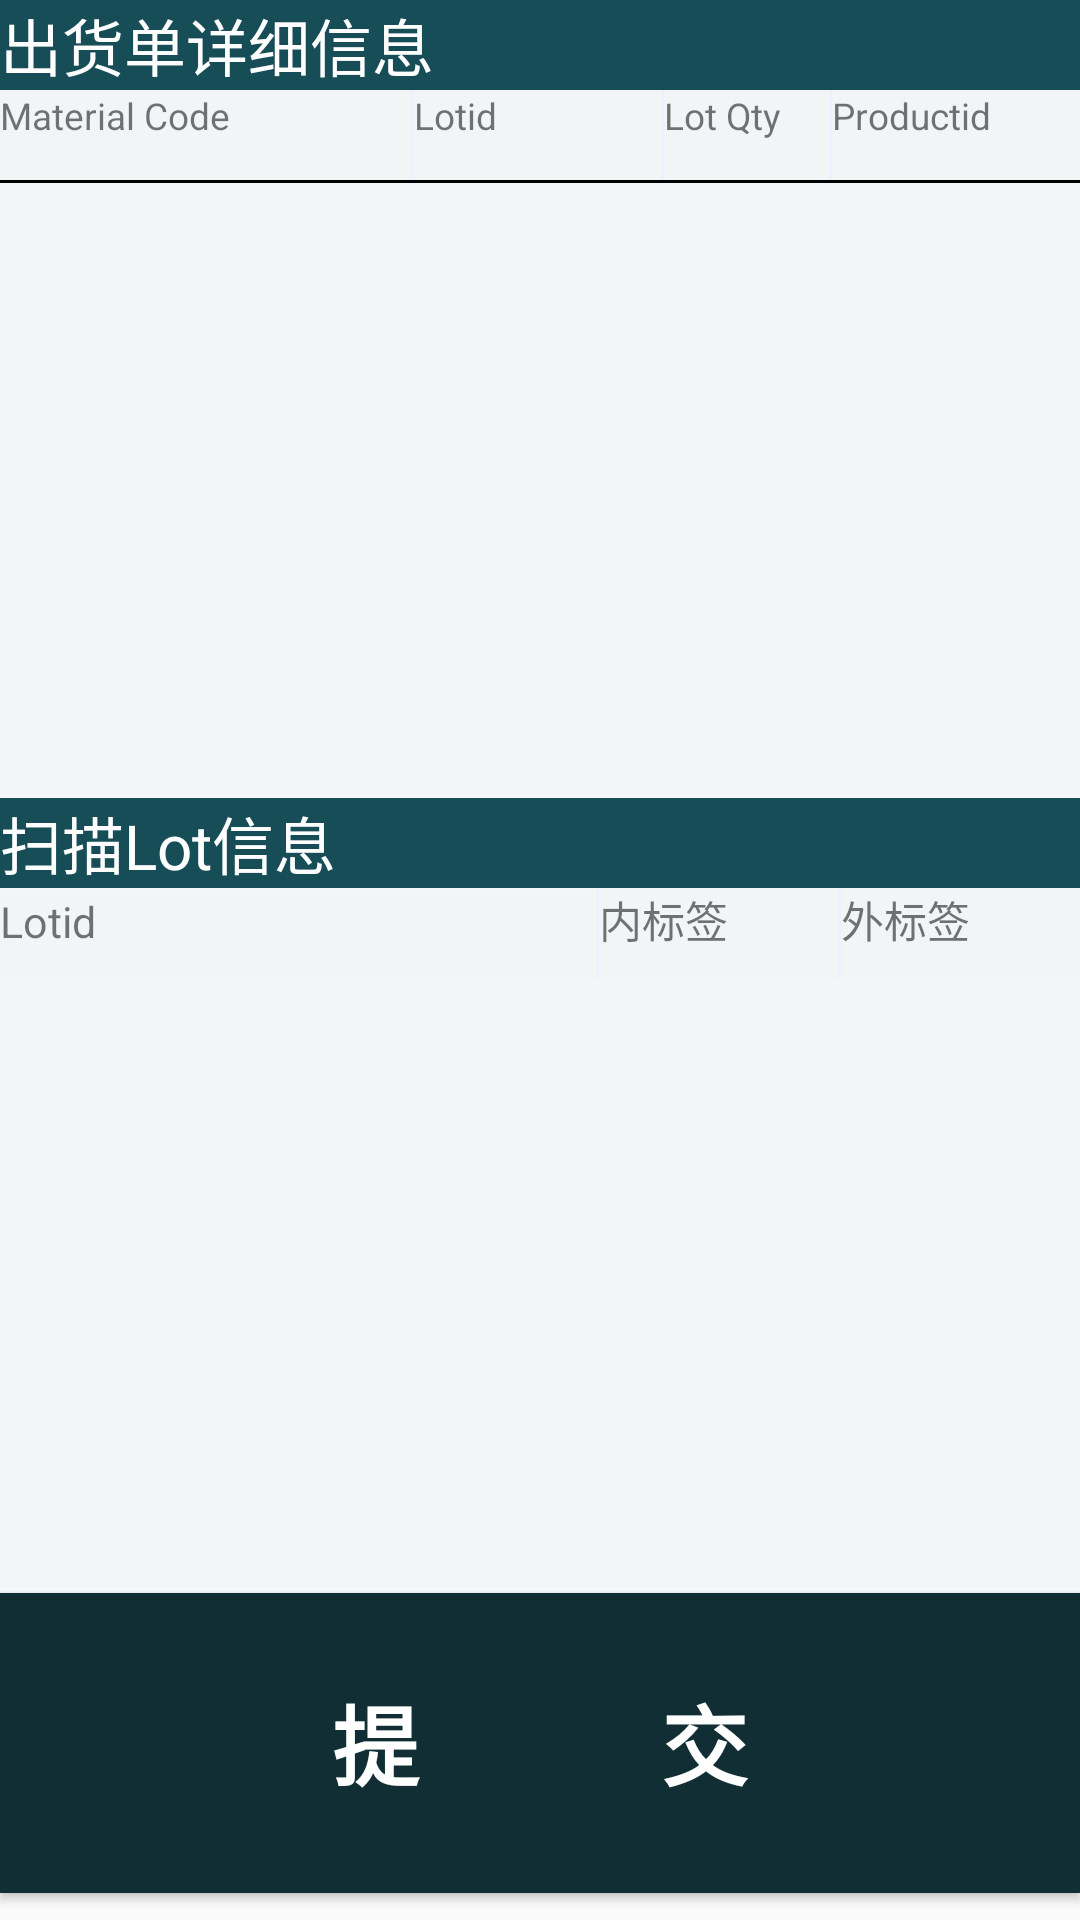

Layout XML and referenced resources for this Android screen:
<!-- AndroidManifest.xml: application theme Theme.DingTaiHW -->
<!-- res/layout/activity_lot_out.xml -->
<?xml version="1.0" encoding="utf-8"?>
<LinearLayout xmlns:android="http://schemas.android.com/apk/res/android"
    xmlns:app="http://schemas.android.com/apk/res-auto"
    xmlns:tools="http://schemas.android.com/tools"
    android:layout_width="match_parent"
    android:layout_height="match_parent"
    android:orientation="vertical"
    tools:context=".ui.Activitys.Lot_OutActivity">
    <TextView
        android:layout_width="match_parent"
        android:layout_height="wrap_content"
        android:background="#174d57"
        android:text="出货单详细信息"
        android:textColor="#FFFFFF"
        android:textSize="10pt" />
    <LinearLayout
        android:layout_width="match_parent"
        android:layout_height="wrap_content"
        android:orientation="horizontal"
        android:background="#f3f6f7">
        <TextView
            android:layout_width="0dp"
            android:layout_height="30dp"
            android:layout_weight="5"
            android:background="@color/button1"
            android:text="Material Code"
            android:textSize="6pt" />
        <View
            android:layout_width="1dip"
            android:layout_height="match_parent"
            android:background="#EEEFFF" />
        <TextView
            android:layout_width="0dp"
            android:layout_height="30dp"
            android:layout_weight="3"
            android:background="@color/button1"
            android:text="Lotid"
            android:textSize="6pt" />
        <View
            android:layout_width="1dip"
            android:layout_height="match_parent"
            android:background="#EEEFFF" />
        <TextView
            android:layout_width="0dp"
            android:layout_height="30dp"
            android:layout_weight="2"
            android:background="@color/button1"
            android:text="Lot Qty"
            android:textSize="6pt" />
        <View
            android:layout_width="1dip"
            android:layout_height="match_parent"
            android:background="#EEEFFF" />
        <TextView
            android:layout_width="0dp"
            android:layout_height="30dp"
            android:layout_weight="3"
            android:background="@color/button1"
            android:text="Productid"
            android:textSize="6pt" />
    </LinearLayout>
    <View
        android:layout_width="match_parent"
        android:layout_height="1dip"
        android:background="#000000" />
    <LinearLayout
        android:layout_width="match_parent"
        android:layout_height="205dp"
        android:orientation="horizontal"
        android:background="#f3f6f7">
        <ListView
            android:id="@+id/outlotdetaillist"
            android:layout_width="match_parent"
            android:layout_height="wrap_content"
            android:divider="#EEEFFF"
            android:dividerHeight="1px" />
    </LinearLayout>
    <TextView
        android:layout_width="match_parent"
        android:layout_height="wrap_content"
        android:background="#174d57"
        android:text="扫描Lot信息"
        android:textColor="#FFFFFF"
        android:textSize="10pt" />
    <LinearLayout
        android:layout_width="match_parent"
        android:layout_height="wrap_content"
        android:orientation="horizontal"
        android:background="#f3f6f7">
        <TextView
            android:layout_width="0dp"
            android:layout_height="30dp"
            android:layout_weight="5"
            android:background="@color/button1"
            android:text="Lotid"
            android:textSize="7pt" />
        <View
            android:layout_width="1dip"
            android:layout_height="match_parent"
            android:background="#EEEFFF" />
        <TextView
            android:layout_width="0dp"
            android:layout_height="30dp"
            android:layout_weight="2"
            android:background="@color/button1"
            android:text="内标签"
            android:textSize="7pt" />
        <View
            android:layout_width="1dip"
            android:layout_height="match_parent"
            android:background="#EEEFFF" />
        <TextView
            android:layout_width="0dp"
            android:layout_height="30dp"
            android:layout_weight="2"
            android:background="@color/button1"
            android:text="外标签"
            android:textSize="7pt" />
    </LinearLayout>
    <LinearLayout
        android:layout_width="match_parent"
        android:layout_height="205dp"
        android:orientation="horizontal"
        android:background="#f3f6f7">
        <ListView
            android:id="@+id/scanlotlist"
            android:layout_width="match_parent"
            android:layout_height="wrap_content"
            android:divider="#EEEFFF"
            android:dividerHeight="1px" />
    </LinearLayout>
    <Button
        android:layout_width="match_parent"
        android:layout_height="100dp"
        android:textSize="14pt"
        android:id="@+id/submit"
        android:textColor="#FFFFFF"
        android:text="提           交"
        android:background="#487c7c"
        android:backgroundTint="#102e34"
        android:textStyle="bold" />
</LinearLayout>
<!-- resources referenced by this layout -->
<resources>
  <color name="button1">#10D2DADC</color>
  <style name="Theme.DingTaiHW" parent="Theme.MaterialComponents.DayNight.DarkActionBar.Bridge">
          
          <item name="colorPrimary">@color/purple_500</item>
          <item name="colorPrimaryVariant">@color/purple_700</item>
          <item name="colorOnPrimary">@color/white</item>
          
          <item name="colorSecondary">@color/teal_200</item>
          <item name="colorSecondaryVariant">@color/teal_700</item>
          <item name="colorOnSecondary">@color/black</item>
          
  
          
      </style>
  <color name="purple_500">#FF6200EE</color>
  <color name="purple_700">#FF3700B3</color>
  <color name="white">#FFFFFFFF</color>
  <color name="teal_200">#FF03DAC5</color>
  <color name="teal_700">#10018786</color>
  <color name="black">#FF000000</color>
</resources>
